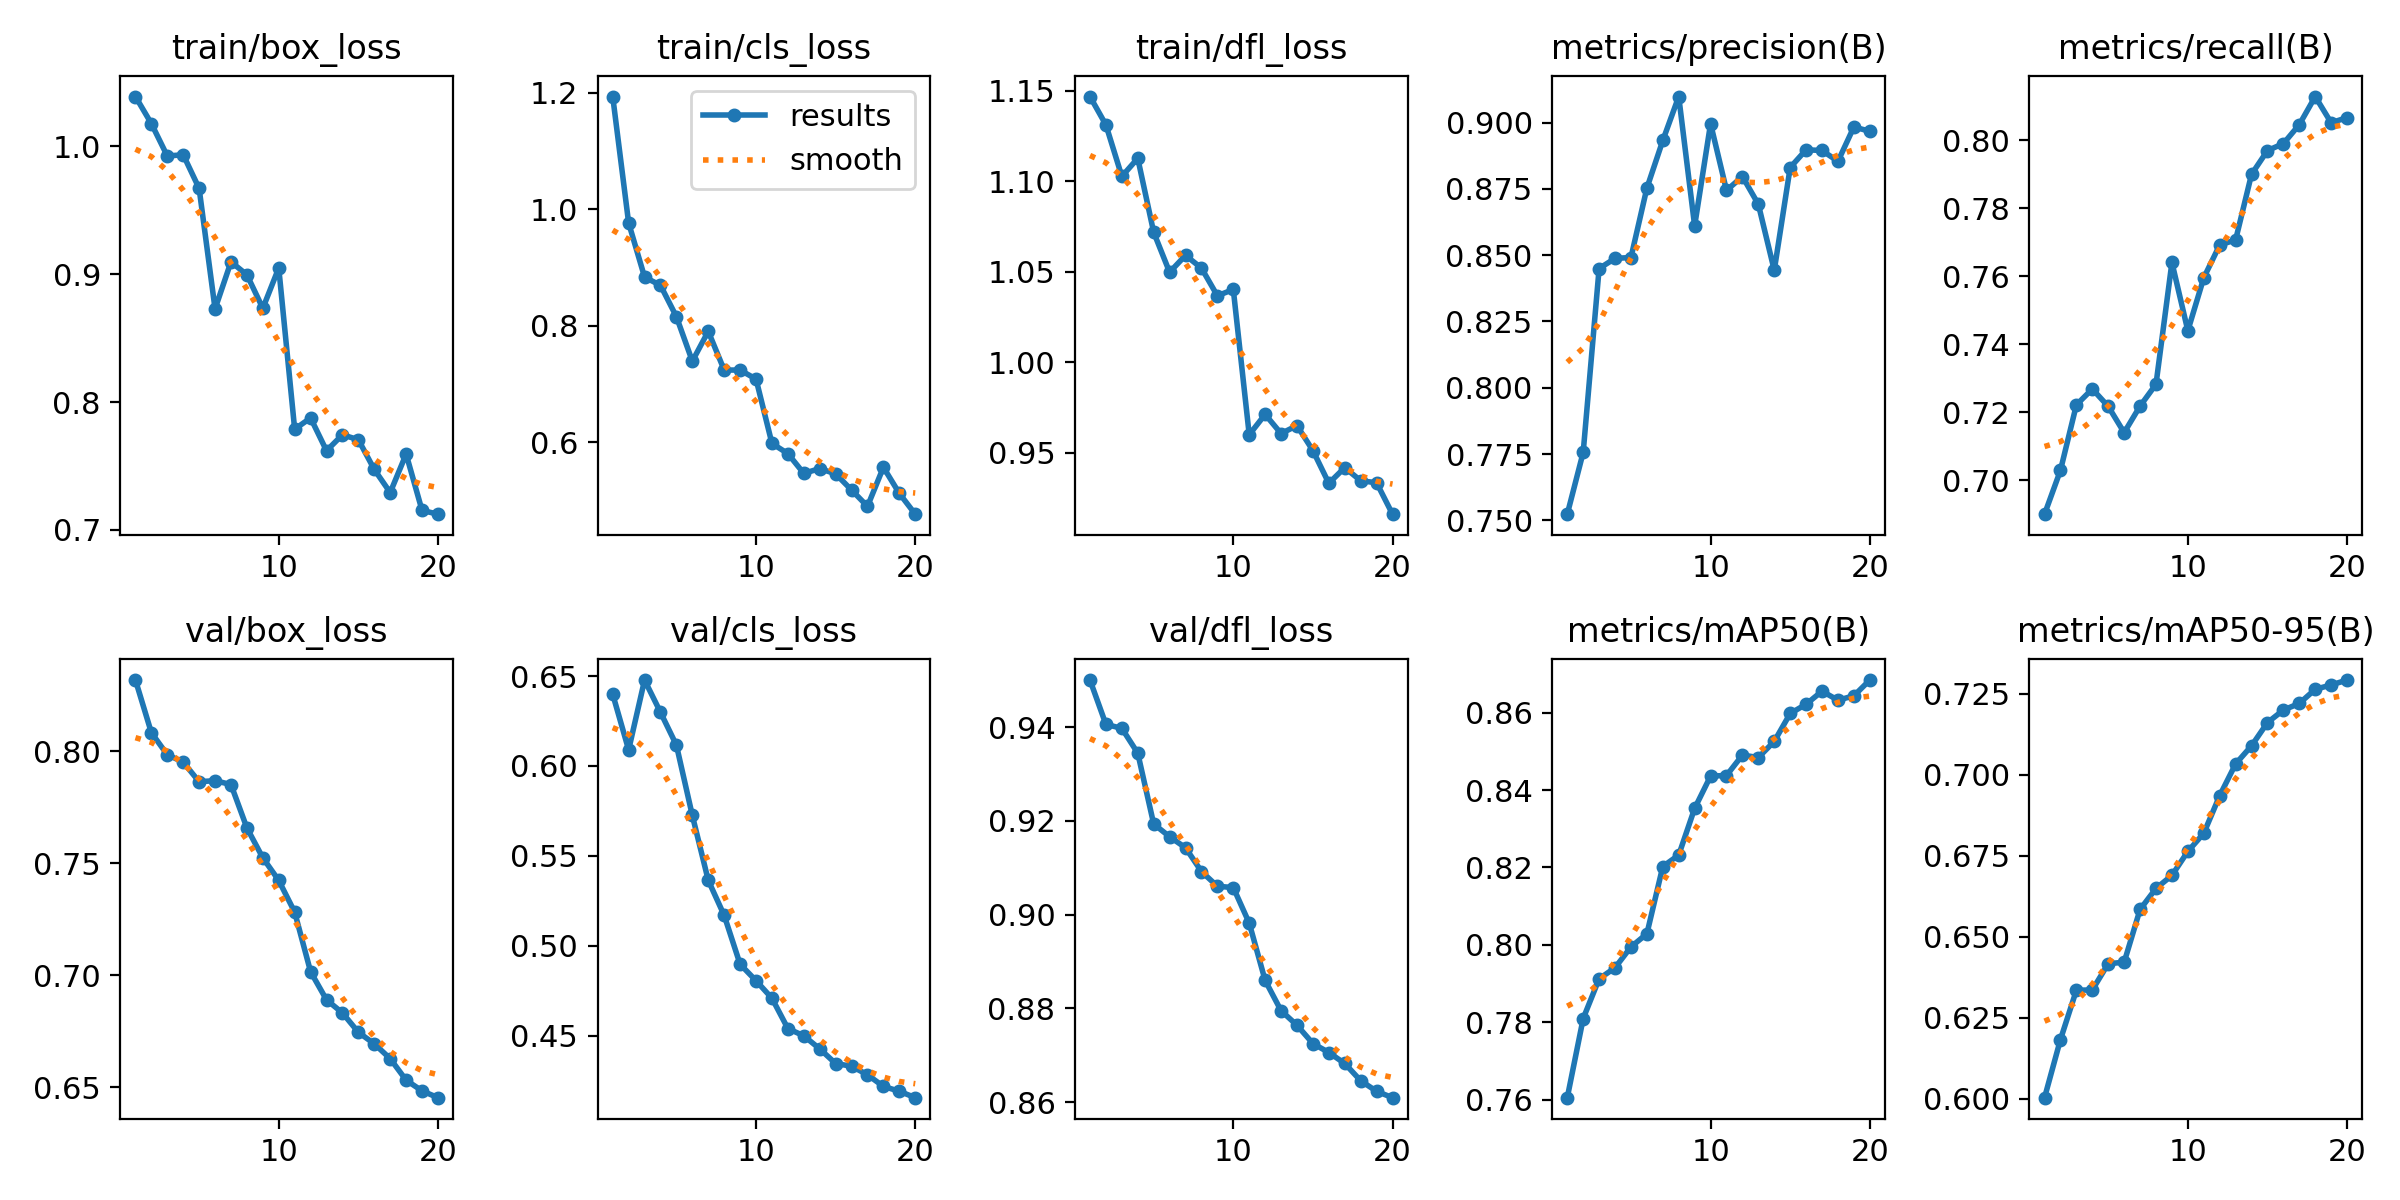

Data behind this chart, as committed beside it:
epoch, time, train/box_loss, train/cls_loss, train/dfl_loss, metrics/precision(B), metrics/recall(B), metrics/mAP50(B), metrics/mAP50-95(B), val/box_loss, val/cls_loss, val/dfl_loss, lr/pg0, lr/pg1, lr/pg2
1, 2.978, 1.039, 1.194, 1.147, 0.7523, 0.6899, 0.7605, 0.6003, 0.8319, 0.6399, 0.9501, 7.14e-06, 7.14e-06, 7.14e-06
2, 6.104, 1.018, 0.9768, 1.131, 0.7757, 0.7029, 0.781, 0.6183, 0.8084, 0.6089, 0.9406, 1.47042e-05, 1.47042e-05, 1.47042e-05
3, 9.272, 0.9924, 0.884, 1.103, 0.845, 0.7221, 0.7912, 0.6335, 0.7985, 0.6478, 0.9398, 2.14438e-05, 2.14438e-05, 2.14438e-05
4, 12.34, 0.9933, 0.8697, 1.113, 0.8488, 0.7268, 0.7941, 0.6336, 0.7952, 0.6298, 0.9345, 2.73587e-05, 2.73587e-05, 2.73587e-05
5, 15.41, 0.967, 0.816, 1.072, 0.8491, 0.7217, 0.7995, 0.6417, 0.7865, 0.6116, 0.9194, 3.24489e-05, 3.24489e-05, 3.24489e-05
6, 18.49, 0.8728, 0.7396, 1.05, 0.8753, 0.7139, 0.8029, 0.6421, 0.7869, 0.5725, 0.9166, 3.67145e-05, 3.67145e-05, 3.67145e-05
7, 21.6, 0.9096, 0.7908, 1.059, 0.8932, 0.7218, 0.8203, 0.6584, 0.7852, 0.5365, 0.9143, 4.01554e-05, 4.01554e-05, 4.01554e-05
8, 24.72, 0.8995, 0.7244, 1.052, 0.9098, 0.7282, 0.8232, 0.6649, 0.7658, 0.517, 0.9092, 4.27716e-05, 4.27716e-05, 4.27716e-05
9, 27.86, 0.8733, 0.7243, 1.037, 0.861, 0.764, 0.8353, 0.6689, 0.7525, 0.4898, 0.9061, 4.45631e-05, 4.45631e-05, 4.45631e-05
10, 30.93, 0.9049, 0.7089, 1.04, 0.8996, 0.744, 0.8436, 0.6763, 0.7424, 0.4807, 0.9058, 4.553e-05, 4.553e-05, 4.553e-05
11, 38.43, 0.7788, 0.5984, 0.9599, 0.8744, 0.7595, 0.8438, 0.6819, 0.7282, 0.4709, 0.8982, 4.56722e-05, 4.56722e-05, 4.56722e-05
12, 43.01, 0.7876, 0.5809, 0.9712, 0.8797, 0.7692, 0.849, 0.6935, 0.7016, 0.4541, 0.886, 4.49897e-05, 4.49897e-05, 4.49897e-05
13, 46.06, 0.7619, 0.547, 0.9606, 0.8692, 0.7707, 0.8484, 0.7033, 0.6891, 0.4501, 0.8795, 4.34826e-05, 4.34826e-05, 4.34826e-05
14, 49.03, 0.7744, 0.5553, 0.965, 0.8443, 0.79, 0.8526, 0.7089, 0.6832, 0.4428, 0.8764, 4.11508e-05, 4.11508e-05, 4.11508e-05
15, 53.58, 0.7705, 0.5462, 0.9512, 0.8831, 0.797, 0.8598, 0.7161, 0.6746, 0.4346, 0.8725, 3.6533e-05, 3.6533e-05, 3.6533e-05
16, 58.44, 0.7473, 0.5184, 0.9331, 0.8897, 0.799, 0.8622, 0.7199, 0.6694, 0.4331, 0.8706, 3.06425e-05, 3.06425e-05, 3.06425e-05
17, 61.4, 0.7292, 0.4904, 0.9418, 0.8895, 0.8046, 0.8656, 0.722, 0.6628, 0.4284, 0.8682, 2.4752e-05, 2.4752e-05, 2.4752e-05
18, 64.42, 0.7593, 0.5575, 0.9345, 0.8854, 0.8129, 0.8632, 0.7263, 0.6532, 0.4219, 0.8646, 1.88615e-05, 1.88615e-05, 1.88615e-05
19, 67.44, 0.7153, 0.5127, 0.9334, 0.8983, 0.8052, 0.8643, 0.7277, 0.6484, 0.4192, 0.8623, 1.2971e-05, 1.2971e-05, 1.2971e-05
20, 70.5, 0.7124, 0.477, 0.916, 0.8967, 0.8067, 0.8684, 0.7292, 0.6453, 0.4157, 0.8609, 7.0805e-06, 7.0805e-06, 7.0805e-06
